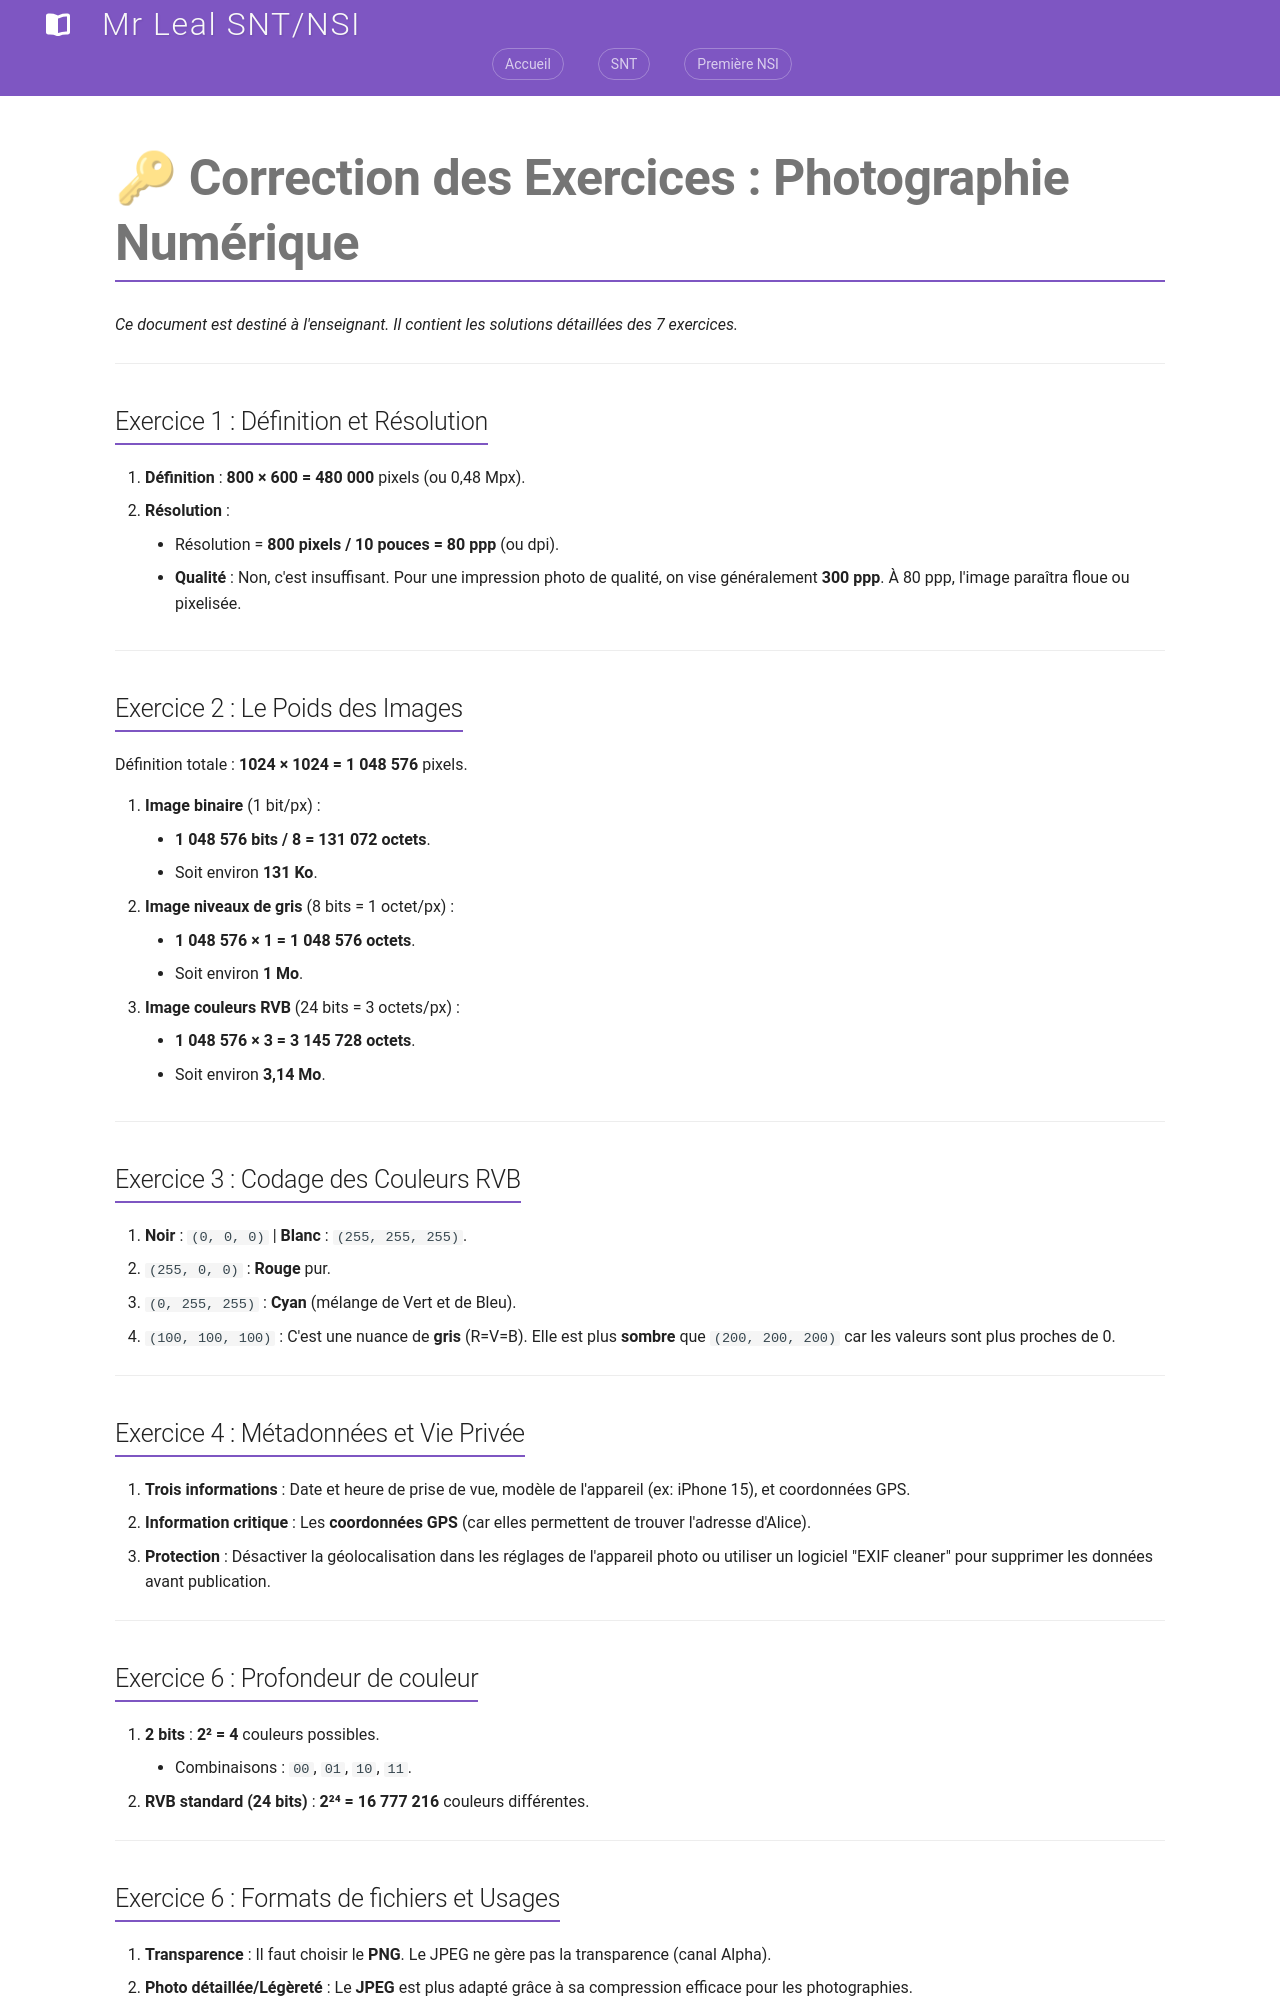

repository: jemangedespatate/projet_mkdocs · page: SNT/Photographie_Numerique/exercices/corriges/index.html · generator: mkdocs

# 🔑 Correction des Exercices : Photographie Numérique

*Ce document est destiné à l'enseignant. Il contient les solutions détaillées des 7 exercices.*

---

## Exercice 1 : Définition et Résolution

1.  **Définition** : **800 × 600 = 480 000** pixels (ou 0,48 Mpx).
2.  **Résolution** :
    *   Résolution = **800 pixels / 10 pouces = 80 ppp** (ou dpi).
    *   **Qualité** : Non, c'est insuffisant. Pour une impression photo de qualité, on vise généralement **300 ppp**. À 80 ppp, l'image paraîtra floue ou pixelisée.

---

## Exercice 2 : Le Poids des Images

Définition totale : **1024 × 1024 = 1 048 576** pixels.

1.  **Image binaire** (1 bit/px) :
    *   **1 048 576 bits / 8 = 131 072 octets**.
    *   Soit environ **131 Ko**.
2.  **Image niveaux de gris** (8 bits = 1 octet/px) :
    *   **1 048 576 × 1 = 1 048 576 octets**.
    *   Soit environ **1 Mo**.
3.  **Image couleurs RVB** (24 bits = 3 octets/px) :
    *   **1 048 576 × 3 = 3 145 728 octets**.
    *   Soit environ **3,14 Mo**.

---

## Exercice 3 : Codage des Couleurs RVB

1.  **Noir** : `(0, 0, 0)` | **Blanc** : `(255, 255, 255)`.
2.  `(255, 0, 0)` : **Rouge** pur.
3.  `(0, 255, 255)` : **Cyan** (mélange de Vert et de Bleu).
4.  `(100, 100, 100)` : C'est une nuance de **gris** (R=V=B). Elle est plus **sombre** que `(200, 200, 200)` car les valeurs sont plus proches de 0.

---

## Exercice 4 : Métadonnées et Vie Privée

1.  **Trois informations** : Date et heure de prise de vue, modèle de l'appareil (ex: iPhone 15), et coordonnées GPS.
2.  **Information critique** : Les **coordonnées GPS** (car elles permettent de trouver l'adresse d'Alice).
3.  **Protection** : Désactiver la géolocalisation dans les réglages de l'appareil photo ou utiliser un logiciel "EXIF cleaner" pour supprimer les données avant publication.

---

## Exercice 6 : Profondeur de couleur

1.  **2 bits** : **2² = 4** couleurs possibles.
    *   Combinaisons : `00`, `01`, `10`, `11`.
2.  **RVB standard (24 bits)** : **2²⁴ = 16 777 216** couleurs différentes.

---

## Exercice 6 : Formats de fichiers et Usages

1.  **Transparence** : Il faut choisir le **PNG**. Le JPEG ne gère pas la transparence (canal Alpha).
2.  **Photo détaillée/Légèreté** : Le **JPEG** est plus adapté grâce à sa compression efficace pour les photographies.
3.  **Compression "avec perte"** : Cela signifie que l'algorithme supprime définitivement certaines données de l'image (détails fins, nuances de couleurs très proches) pour réduire la taille du fichier. On ne peut pas revenir en arrière.

---
